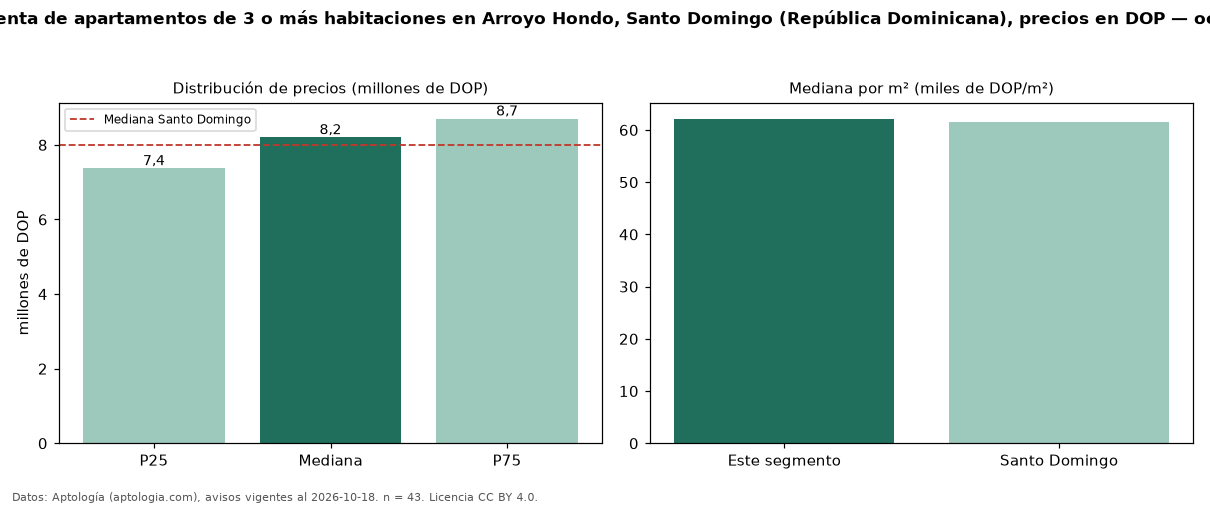

Values plotted in this chart, from the file beside it:
seccion, metrica, valor, moneda, n
precio, p25, 7369000, DOP, 43
precio, mediana, 8200000, DOP, 43
precio, p75, 8700000, DOP, 43
precio, minimo, 3500000, DOP, 43
precio, maximo, 15000000, DOP, 43
m2, mediana_precio_m2, 62143, DOP, 41
m2, area_mediana_m2, 130.0, m2, 41
banos, mediana_banos, 2.0, , 
habitaciones, 3+, 8200000, DOP, 43
ciudad, mediana_ciudad_referencia, 8000000, DOP, 
ciudad, mediana_m2_ciudad, 61595, DOP, 
fuente, fecha_datos, 2026-10-18, , 
fuente, atribucion, https://www.aptologia.com/do/venta/santo…, , 
fuente, licencia, CC BY 4.0, , 
